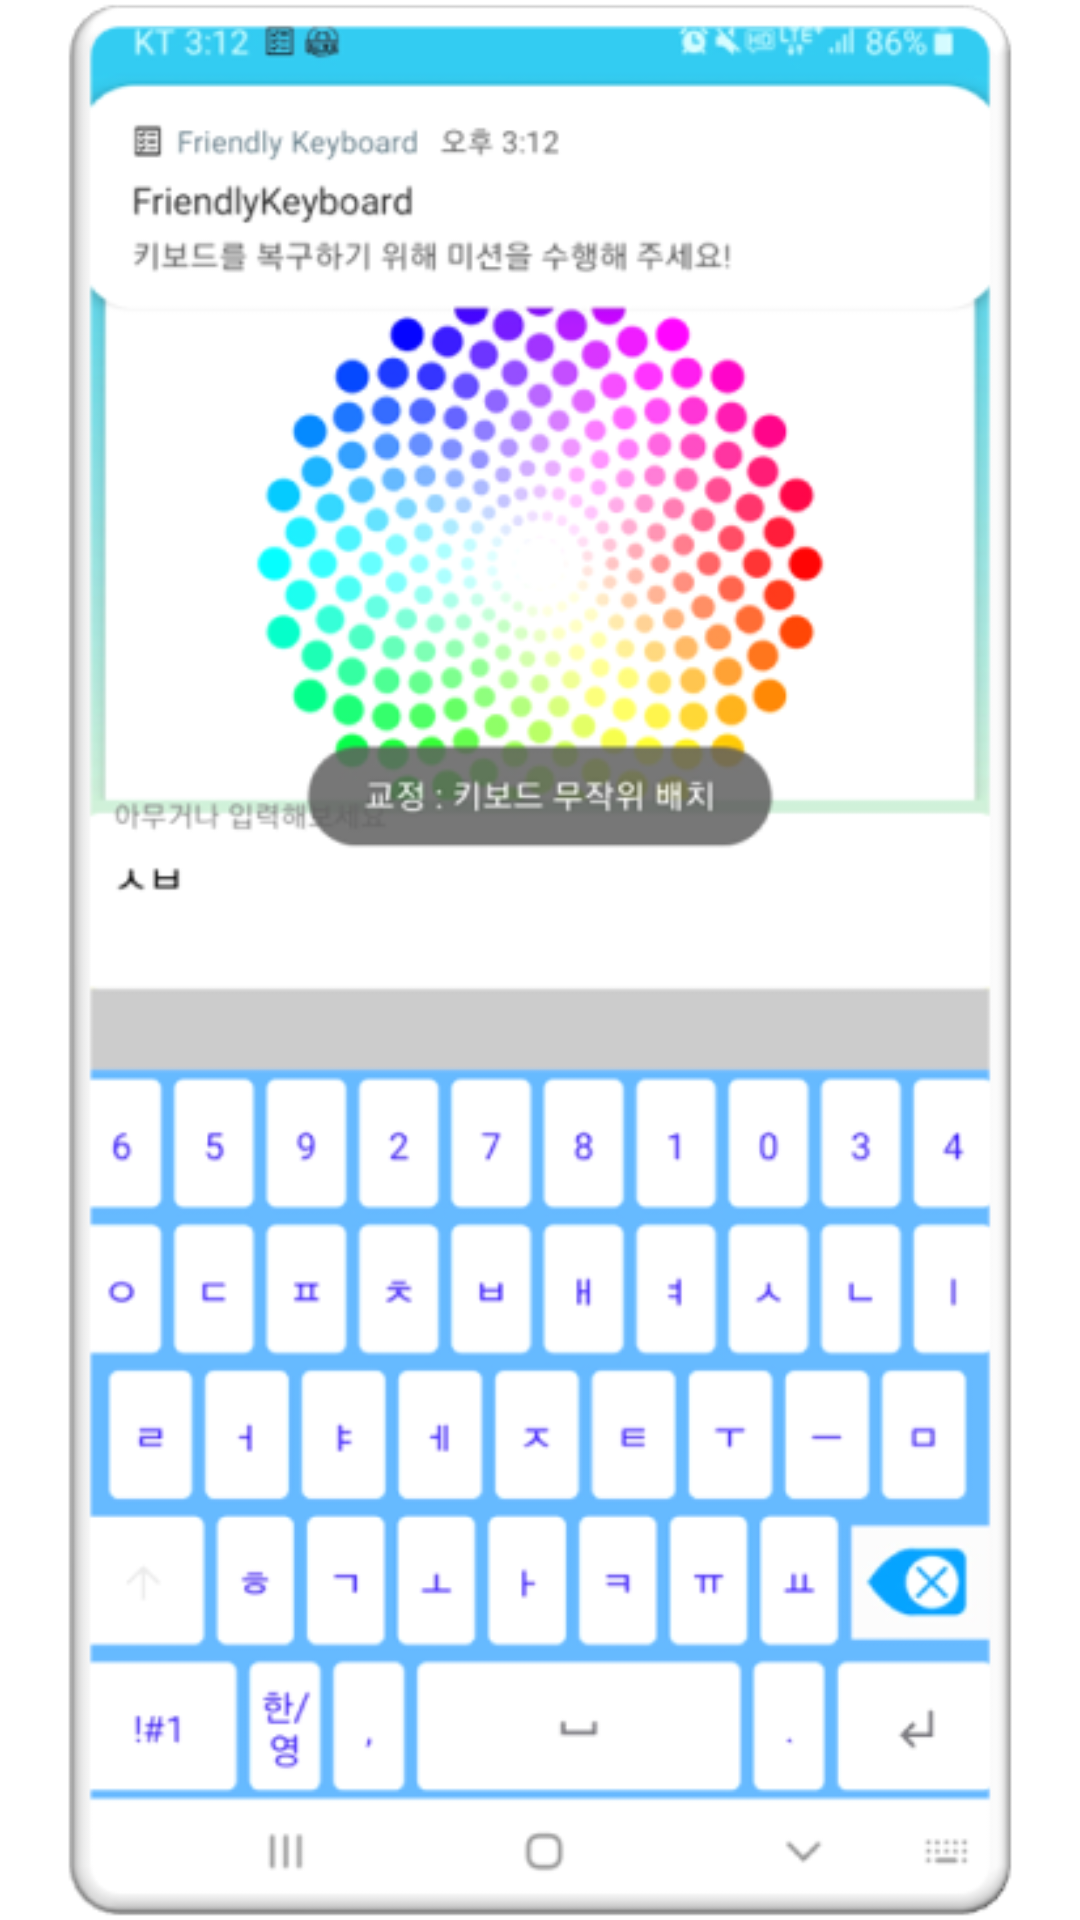

Android layout source for this screen:
<!-- AndroidManifest.xml: application theme Theme.FriendlyKeyboard -->
<!-- res/layout/fragment_view_pager2.xml -->
<?xml version="1.0" encoding="utf-8"?>
<androidx.constraintlayout.widget.ConstraintLayout xmlns:android="http://schemas.android.com/apk/res/android"
    xmlns:app="http://schemas.android.com/apk/res-auto"
    xmlns:tools="http://schemas.android.com/tools"
    android:layout_width="match_parent"
    android:layout_height="match_parent"
    tools:context=".fragments.ViewPagerFragment2">

    <ImageView
        android:id="@+id/imageView"
        android:layout_width="50dp"
        android:layout_height="50dp"
        android:layout_marginBottom="24dp"
        android:src="@drawable/ic_circle_stage"
        app:layout_constraintBottom_toBottomOf="parent"
        app:layout_constraintEnd_toEndOf="parent"
        app:layout_constraintStart_toStartOf="parent" />

    <ImageView
        android:id="@+id/imageView5"
        android:layout_width="wrap_content"
        android:layout_height="wrap_content"
        android:src="@drawable/random_keyboard"
        app:layout_constraintEnd_toEndOf="parent"
        app:layout_constraintStart_toStartOf="parent"
        app:layout_constraintTop_toTopOf="parent" />

</androidx.constraintlayout.widget.ConstraintLayout>
<!-- resources referenced by this layout -->
<resources>
  <!-- drawable ic_circle_stage: png bitmap (drawable, 2095 bytes) -->
  <!-- drawable random_keyboard: png bitmap (drawable, 107748 bytes) -->
  <style name="Theme.FriendlyKeyboard" parent="Theme.MaterialComponents.DayNight.DarkActionBar">
          
          <item name="colorPrimary">@color/purple_500</item>
          <item name="colorPrimaryVariant">@color/purple_700</item>
          <item name="colorOnPrimary">@color/white</item>
          
          <item name="colorSecondary">@color/teal_200</item>
          <item name="colorSecondaryVariant">@color/teal_700</item>
          <item name="colorOnSecondary">@color/white</item>
          
          <item name="android:statusBarColor">@color/background_blue</item>
          
          <item name="windowActionBar">false</item>
          <item name="windowNoTitle">true</item>
      </style>
  <color name="purple_500">#FF6200EE</color>
  <color name="purple_700">#FF3700B3</color>
  <color name="white">#FFFFFFFF</color>
  <color name="teal_200">#FF03DAC5</color>
  <color name="teal_700">#FF018786</color>
  <color name="background_blue">#2BC0E4</color>
</resources>
